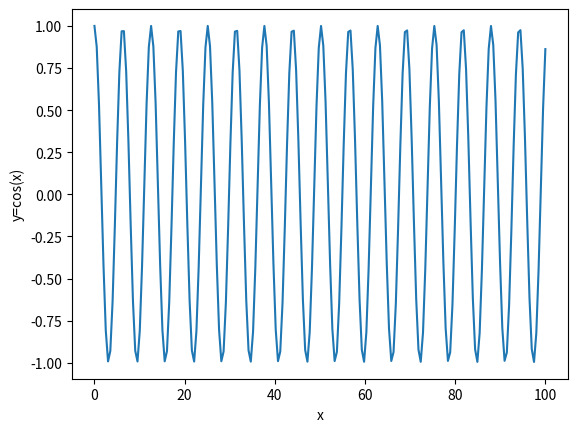

Reproduce this figure in Python. (Note: this script raises an exception after producing the figure.)
#!/usr/bin/python
import matplotlib.pyplot as plt
import numpy as np


x = np.linspace(0, 100, 200)
y1 = np.sin(x)
plt.plot(x, y1)
plt.xlabel('x')
plt.ylabel('y=sin(x)')
plt.savefig('./test1.eps', format='eps')
plt.close()

plt.plot(x, x)
plt.xlabel('x')
plt.ylabel('y=x')
plt.savefig('./test2.eps', format='eps')
plt.close()

y2 = np.cos(x)
plt.plot(x, y2)
plt.xlabel('x')
plt.ylabel('y=cos(x)')
plt.savefig('./subfolder/test1.eps', format='eps')
plt.close()

y3 = y1 * y2
plt.plot(x, y3)
plt.xlabel('x')
plt.ylabel('y=sin(x)cos(x)')
plt.savefig('./subfolder/test2.eps', format='eps')
plt.close()

